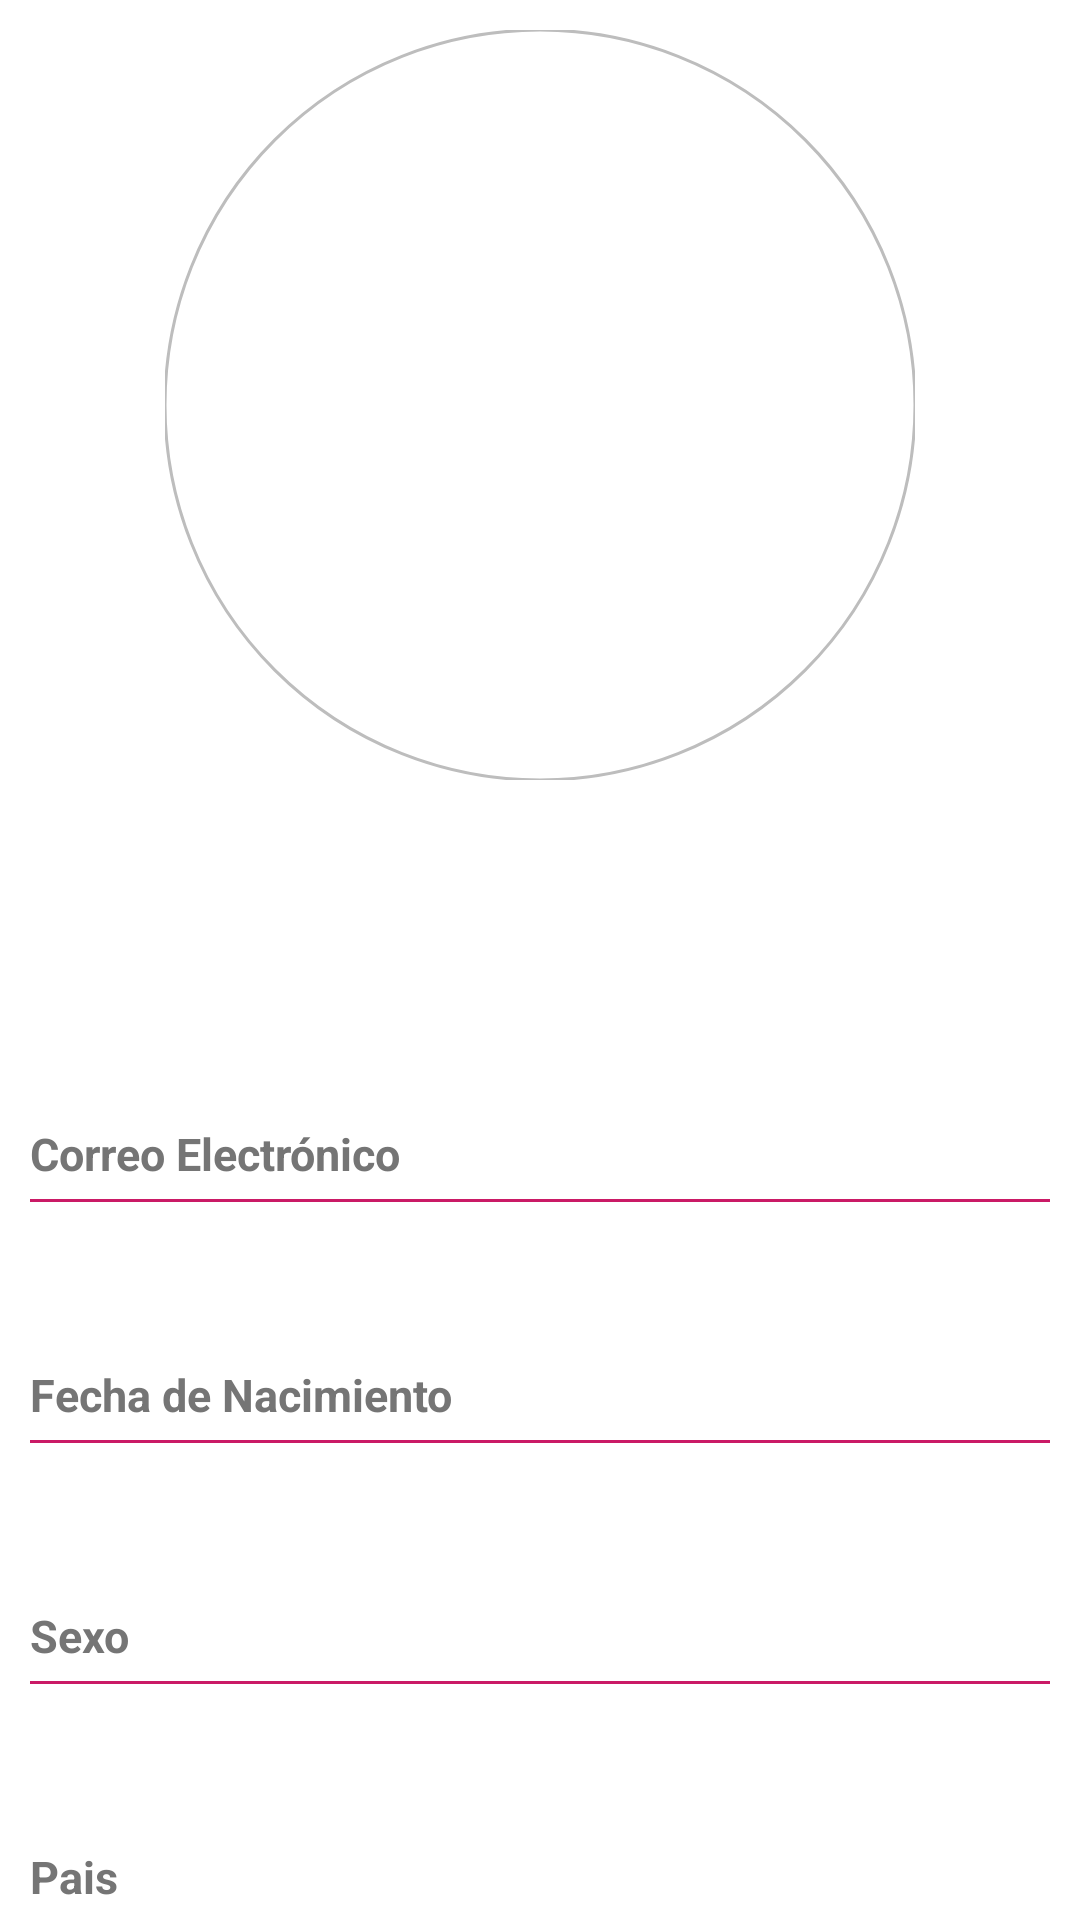

Reconstruct the res/layout file that produces this screen, plus the resources it refers to.
<!-- AndroidManifest.xml: fallback theme Theme.MaterialComponents.DayNight.NoActionBar -->
<!-- res/layout/fragment_perfil.xml -->
<?xml version="1.0" encoding="utf-8"?>
<androidx.core.widget.NestedScrollView
    xmlns:android="http://schemas.android.com/apk/res/android"
    xmlns:app="http://schemas.android.com/apk/res-auto"
    xmlns:tools="http://schemas.android.com/tools"
    android:layout_width="match_parent"
    android:layout_height="wrap_content"
    tools:context=".view.perfil.FragmentPerfil">

    <LinearLayout
        android:id="@+id/linear_layout_fragment_perfil"
        android:layout_width="match_parent"
        android:layout_height="match_parent"
        android:orientation="vertical"
        android:padding="10dp">

        <androidx.constraintlayout.widget.ConstraintLayout
            android:layout_width="match_parent"
            android:layout_height="wrap_content">

            <com.google.android.material.imageview.ShapeableImageView
                android:id="@+id/shapeable_image_view_perfil_foto"
                android:layout_width="250dp"
                android:layout_height="250dp"
                app:layout_constraintBottom_toBottomOf="parent"
                app:layout_constraintEnd_toEndOf="parent"
                app:layout_constraintStart_toStartOf="parent"
                app:layout_constraintTop_toTopOf="parent"
                app:layout_constraintVertical_bias="0.0"
                app:shapeAppearanceOverlay="@style/circleImageView"
                app:strokeColor="@color/Grey400"
                app:strokeWidth="1dp" />

        </androidx.constraintlayout.widget.ConstraintLayout>

        <com.google.android.material.textview.MaterialTextView
            android:id="@+id/material_text_view_perfil_nombre_completo"
            android:layout_width="match_parent"
            android:layout_height="wrap_content"
            android:fontFamily="@font/baloo"
            android:gravity="center"
            android:maxLines="1"
            android:paddingTop="10dp"
            android:paddingBottom="10dp"
            android:textColor="@color/Grey700"
            android:textSize="30sp" />

        <com.google.android.material.textview.MaterialTextView
            android:id="@+id/material_text_view_perfil_presentacion"
            android:layout_width="match_parent"
            android:layout_height="wrap_content"
            android:fontFamily="@font/belleza"
            android:paddingTop="10dp"
            android:paddingBottom="10dp"
            android:textAlignment="center" />

        <com.google.android.material.textview.MaterialTextView
            android:layout_width="match_parent"
            android:layout_height="wrap_content"
            android:paddingTop="15dp"
            android:paddingBottom="5dp"
            android:text="Correo Electrónico"
            android:textColor="@color/Grey600"
            android:textSize="15sp"
            android:textStyle="bold" />

        <View
            android:layout_width="match_parent"
            android:layout_height="1dp"
            android:background="@color/kytcla_primary" />

        <com.google.android.material.textview.MaterialTextView
            android:id="@+id/material_text_view_perfil_correo_electronico"
            android:layout_width="match_parent"
            android:layout_height="wrap_content"
            android:paddingTop="10dp"
            android:paddingBottom="10dp" />

        <com.google.android.material.textview.MaterialTextView
            android:layout_width="match_parent"
            android:layout_height="wrap_content"
            android:paddingTop="15dp"
            android:paddingBottom="5dp"
            android:text="Fecha de Nacimiento"
            android:textColor="@color/Grey600"
            android:textSize="15sp"
            android:textStyle="bold" />

        <View
            android:layout_width="match_parent"
            android:layout_height="1dp"
            android:background="@color/kytcla_primary" />

        <com.google.android.material.textview.MaterialTextView
            android:id="@+id/material_text_view_perfil_fecha_nacimiento"
            android:layout_width="match_parent"
            android:layout_height="wrap_content"
            android:paddingTop="10dp"
            android:paddingBottom="10dp" />

        <com.google.android.material.textview.MaterialTextView
            android:layout_width="match_parent"
            android:layout_height="wrap_content"
            android:paddingTop="15dp"
            android:paddingBottom="5dp"
            android:text="Sexo"
            android:textColor="@color/Grey600"
            android:textSize="15sp"
            android:textStyle="bold" />

        <View
            android:layout_width="match_parent"
            android:layout_height="1dp"
            android:background="@color/kytcla_primary" />

        <com.google.android.material.textview.MaterialTextView
            android:id="@+id/material_text_view_perfil_sexo"
            android:layout_width="match_parent"
            android:layout_height="wrap_content"
            android:paddingTop="10dp"
            android:paddingBottom="10dp" />

        <com.google.android.material.textview.MaterialTextView
            android:layout_width="match_parent"
            android:layout_height="wrap_content"
            android:paddingTop="15dp"
            android:paddingBottom="5dp"
            android:text="Pais"
            android:textColor="@color/Grey600"
            android:textSize="15sp"
            android:textStyle="bold" />

        <View
            android:layout_width="match_parent"
            android:layout_height="1dp"
            android:background="@color/kytcla_primary" />

        <com.google.android.material.textview.MaterialTextView
            android:id="@+id/material_text_view_perfil_pais"
            android:layout_width="match_parent"
            android:layout_height="wrap_content"
            android:paddingTop="10dp"
            android:paddingBottom="10dp" />

        <com.google.android.material.textview.MaterialTextView
            android:layout_width="match_parent"
            android:layout_height="wrap_content"
            android:paddingTop="15dp"
            android:paddingBottom="5dp"
            android:text="Ciudad"
            android:textColor="@color/Grey600"
            android:textSize="15sp"
            android:textStyle="bold" />

        <View
            android:layout_width="match_parent"
            android:layout_height="1dp"
            android:background="@color/kytcla_primary" />

        <com.google.android.material.textview.MaterialTextView
            android:id="@+id/material_text_view_perfil_ciudad"
            android:layout_width="match_parent"
            android:layout_height="wrap_content"
            android:paddingTop="10dp"
            android:paddingBottom="10dp" />

        <com.google.android.material.textview.MaterialTextView
            android:layout_width="match_parent"
            android:layout_height="wrap_content"
            android:paddingTop="15dp"
            android:paddingBottom="5dp"
            android:text="Dirección Domicilio"
            android:textColor="@color/Grey600"
            android:textSize="15sp"
            android:textStyle="bold" />

        <View
            android:layout_width="match_parent"
            android:layout_height="1dp"
            android:background="@color/kytcla_primary" />

        <com.google.android.material.textview.MaterialTextView
            android:id="@+id/material_text_view_perfil_direccion_domicilio"
            android:layout_width="match_parent"
            android:layout_height="wrap_content"
            android:paddingTop="10dp"
            android:paddingBottom="10dp" />


    </LinearLayout>

</androidx.core.widget.NestedScrollView>
<!-- resources referenced by this layout -->
<resources>
  <color name="Grey400">#BDBDBD</color>
  <color name="Grey600">#757575</color>
  <color name="Grey700">#616161</color>
  <color name="kytcla_primary">#ca1a66</color>
  <style name="circleImageView" parent="">
          <item name="cornerFamily">rounded</item>
          <item name="cornerSize">50%</item>
      </style>
</resources>
